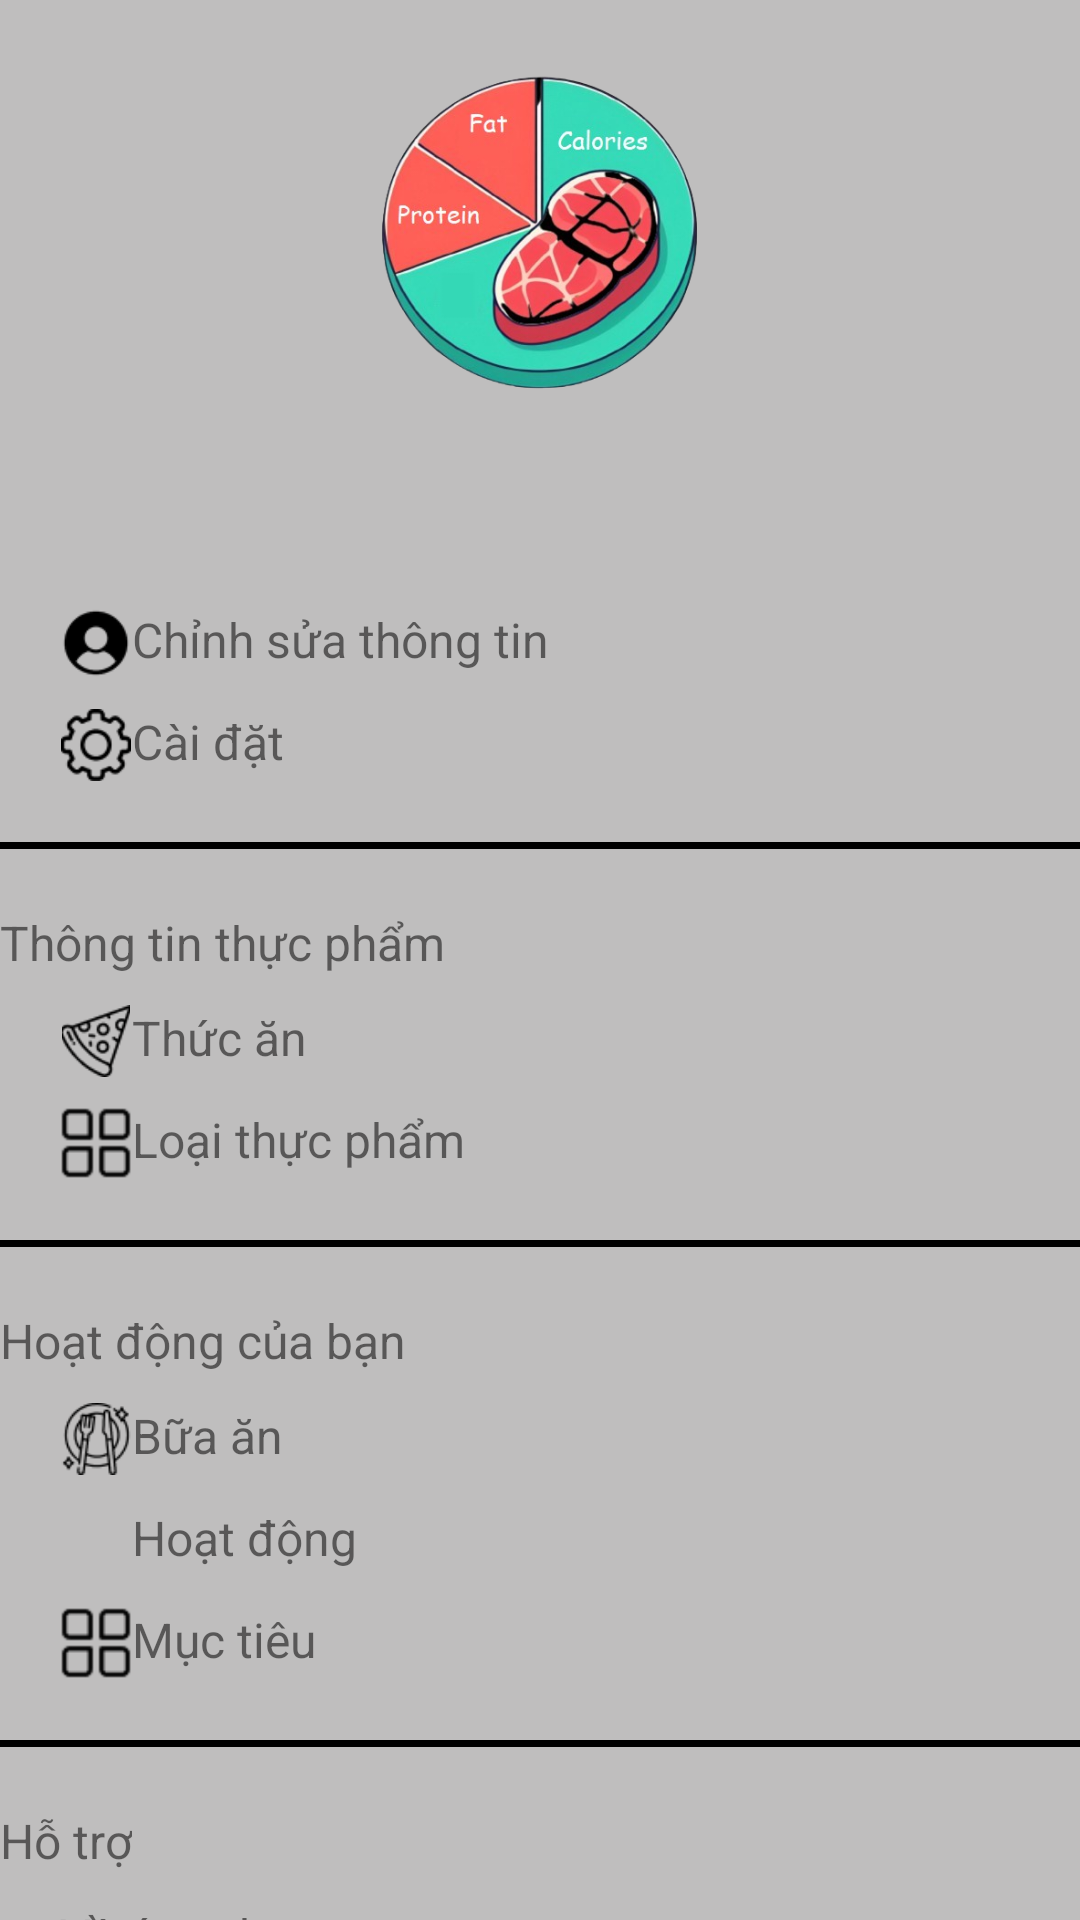

Layout XML and referenced resources for this Android screen:
<!-- AndroidManifest.xml: application theme AppTheme -->
<!-- res/layout/side_menu_layout.xml -->
<LinearLayout xmlns:android="http://schemas.android.com/apk/res/android"
    android:layout_width="wrap_content"
    android:layout_height="match_parent"
    android:orientation="vertical"
    android:background="@color/gray">

    <ImageView
        android:layout_width="270dp"
        android:layout_height="150dp"
        android:src="@drawable/app_icon"
        android:layout_gravity="center"/>
    <TextView
        android:layout_width="wrap_content"
        android:layout_height="wrap_content"
        android:id="@+id/menu_user_name"
        android:textSize="24dp"
        android:layout_gravity="center"
        android:layout_marginBottom="10dp"/>

    <LinearLayout
        android:layout_width="wrap_content"
        android:layout_height="wrap_content"
        android:orientation="horizontal"
        android:layout_marginTop="10dp"
        android:layout_marginLeft="20dp">
        <ImageView
            android:layout_width="24dp"
            android:layout_height="24dp"
            android:src="@drawable/user"/>
        <TextView
            android:layout_width="wrap_content"
            android:layout_height="wrap_content"
            android:text="Chỉnh sửa thông tin"
            android:textSize="16dp"
            android:id="@+id/menu_1"/>
    </LinearLayout>
    <LinearLayout
        android:layout_width="wrap_content"
        android:layout_height="wrap_content"
        android:orientation="horizontal"
        android:layout_marginTop="10dp"
        android:layout_marginLeft="20dp">
        <ImageView
            android:layout_width="24dp"
            android:layout_height="24dp"
            android:src="@drawable/setting"/>
        <TextView
            android:layout_width="wrap_content"
            android:layout_height="wrap_content"
            android:text="Cài đặt"
            android:textSize="16dp"
            android:id="@+id/menu_2"/>
    </LinearLayout>
    <ImageView
        android:layout_width="match_parent"
        android:layout_height="3dp"
        android:src="@drawable/black_line"
        android:layout_marginTop="20dp"
        android:layout_marginBottom="20dp"/>
    <TextView
        android:layout_width="wrap_content"
        android:layout_height="wrap_content"
        android:text="Thông tin thực phẩm"
        android:textSize="16dp"/>
    <LinearLayout
        android:layout_width="wrap_content"
        android:layout_height="wrap_content"
        android:orientation="horizontal"
        android:layout_marginTop="10dp"
        android:layout_marginLeft="20dp">
        <ImageView
            android:layout_width="24dp"
            android:layout_height="24dp"
            android:src="@drawable/thuc_an"/>
        <TextView
            android:layout_width="wrap_content"
            android:layout_height="wrap_content"
            android:text="Thức ăn"
            android:textSize="16dp"
            android:id="@+id/menu_3"/>
    </LinearLayout>
    <LinearLayout
        android:layout_width="wrap_content"
        android:layout_height="wrap_content"
        android:orientation="horizontal"
        android:layout_marginTop="10dp"
        android:layout_marginLeft="20dp">
        <ImageView
            android:layout_width="24dp"
            android:layout_height="24dp"
            android:src="@drawable/category"/>
        <TextView
            android:layout_width="wrap_content"
            android:layout_height="wrap_content"
            android:text="Loại thực phẩm"
            android:textSize="16dp"
            android:id="@+id/menu_4"/>
    </LinearLayout>
    <ImageView
        android:layout_width="match_parent"
        android:layout_height="3dp"
        android:src="@drawable/black_line"
        android:layout_marginTop="20dp"
        android:layout_marginBottom="20dp"/>
    <TextView
        android:layout_width="wrap_content"
        android:layout_height="wrap_content"
        android:text="Hoạt động của bạn"
        android:textSize="16dp"/>

    <LinearLayout
        android:layout_width="wrap_content"
        android:layout_height="wrap_content"
        android:orientation="horizontal"
        android:layout_marginTop="10dp"
        android:layout_marginLeft="20dp">
        <ImageView
            android:layout_width="24dp"
            android:layout_height="24dp"
            android:src="@drawable/meal"/>
        <TextView
            android:layout_width="wrap_content"
            android:layout_height="wrap_content"
            android:text="Bữa ăn"
            android:textSize="16dp"
            android:id="@+id/menu_6"/>
    </LinearLayout>
    <LinearLayout
        android:layout_width="wrap_content"
        android:layout_height="wrap_content"
        android:orientation="horizontal"
        android:layout_marginTop="10dp"
        android:layout_marginLeft="20dp">
        <ImageView
            android:layout_width="24dp"
            android:layout_height="24dp"
            android:src="@drawable/exercise_ic"/>
        <TextView
            android:layout_width="wrap_content"
            android:layout_height="wrap_content"
            android:text="Hoạt động"
            android:textSize="16dp"
            android:id="@+id/menu_5"/>
    </LinearLayout>
    <LinearLayout
        android:layout_width="wrap_content"
        android:layout_height="wrap_content"
        android:orientation="horizontal"
        android:layout_marginTop="10dp"
        android:layout_marginLeft="20dp">
        <ImageView
            android:layout_width="24dp"
            android:layout_height="24dp"
            android:src="@drawable/category"/>
        <TextView
            android:layout_width="wrap_content"
            android:layout_height="wrap_content"
            android:text="Mục tiêu"
            android:textSize="16dp"
            android:id="@+id/menu_7"/>
    </LinearLayout>
    <ImageView
        android:layout_width="match_parent"
        android:layout_height="3dp"
        android:src="@drawable/black_line"
        android:layout_marginTop="20dp"
        android:layout_marginBottom="20dp"/>
    <TextView
        android:layout_width="wrap_content"
        android:layout_height="wrap_content"
        android:text="Hỗ trợ"
        android:textSize="16dp"/>
    <TextView
        android:layout_width="wrap_content"
        android:layout_height="wrap_content"
        android:text="Về ứng dụng"
        android:textSize="16dp"
        android:id="@+id/menu_8"
        android:layout_marginTop="10dp"
        android:layout_marginLeft="20dp"/>
    <TextView
        android:layout_width="wrap_content"
        android:layout_height="wrap_content"
        android:text="Câu hỏi thường gặp"
        android:textSize="16dp"
        android:id="@+id/menu_9"
        android:layout_marginTop="10dp"
        android:layout_marginLeft="20dp"/>
</LinearLayout>
<!-- resources referenced by this layout -->
<resources>
  <color name="gray">#BFBEBE</color>
  <!-- drawable app_icon: png bitmap (drawable, 197283 bytes) -->
  <!-- drawable black_line: png bitmap (drawable, 134 bytes) -->
  <!-- drawable category: png bitmap (drawable, 600 bytes) -->
  <!-- drawable meal: png bitmap (drawable, 1947 bytes) -->
  <!-- drawable setting: png bitmap (drawable, 1326 bytes) -->
  <!-- drawable thuc_an: png bitmap (drawable, 1399 bytes) -->
  <!-- drawable user: png bitmap (drawable, 1568 bytes) -->
  <style name="AppTheme" parent="Theme.AppCompat.Light">
          
      </style>
</resources>
